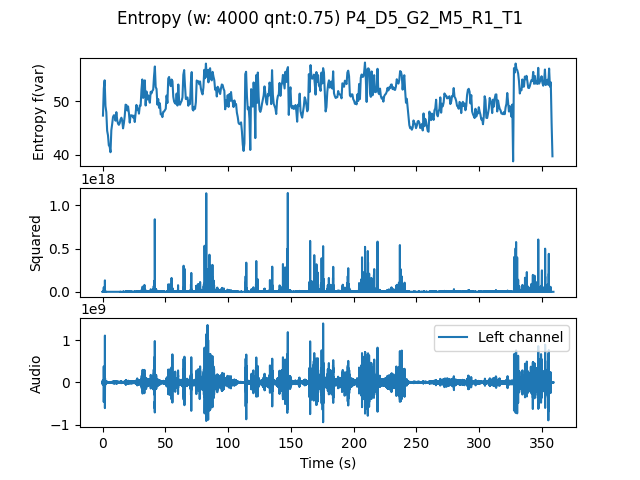

Source data for this figure (header and first rows):
, t0, var
0.0, 0.0, 47.29
0.6667, 0.6667, 52.33
1.333, 1.333, 53.85
2.0, 2.0, 49.07
2.667, 2.667, 47.94
3.333, 3.333, 44.47
4.0, 4.0, 43.62
4.667, 4.667, 41.76
5.333, 5.333, 41.53
6.0, 6.0, 40.48
6.667, 6.667, 44.57
7.333, 7.333, 45.71
8.0, 8.0, 47.02
8.667, 8.667, 47.35
9.333, 9.333, 47.32
10.0, 10.0, 46.34
10.67, 10.67, 47.93
11.33, 11.33, 46.47
12.0, 12.0, 45.8
12.67, 12.67, 45.57
13.33, 13.33, 45.88
14.0, 14.0, 46.59
14.67, 14.67, 46.9
15.33, 15.33, 46.37
16.0, 16.0, 44.92
16.67, 16.67, 45.87
17.33, 17.33, 47.21
18.0, 18.0, 49.32
18.67, 18.67, 49.24
19.33, 19.33, 48.24
20.0, 20.0, 48.99
20.67, 20.67, 47.75
21.33, 21.33, 45.98
22.0, 22.0, 47.32
22.67, 22.67, 47.34
23.33, 23.33, 47.3
24.0, 24.0, 46.93
24.67, 24.67, 47.28
25.33, 25.33, 46.1
26.0, 26.0, 47.7
26.67, 26.67, 49.28
27.33, 27.33, 48.31
28.0, 28.0, 48.6
28.67, 28.67, 47.65
29.33, 29.33, 49.16
30.0, 30.0, 49.1
30.67, 30.67, 52.11
31.33, 31.33, 54
32.0, 32.0, 50.57
32.67, 32.67, 53.17
33.33, 33.33, 53.84
34.0, 34.0, 49.16
34.67, 34.67, 51.77
35.33, 35.33, 50.28
36.0, 36.0, 51.06
36.67, 36.67, 50.32
37.33, 37.33, 49.68
38.0, 38.0, 51.71
38.67, 38.67, 51.43
39.33, 39.33, 51.9
... 478 more rows
